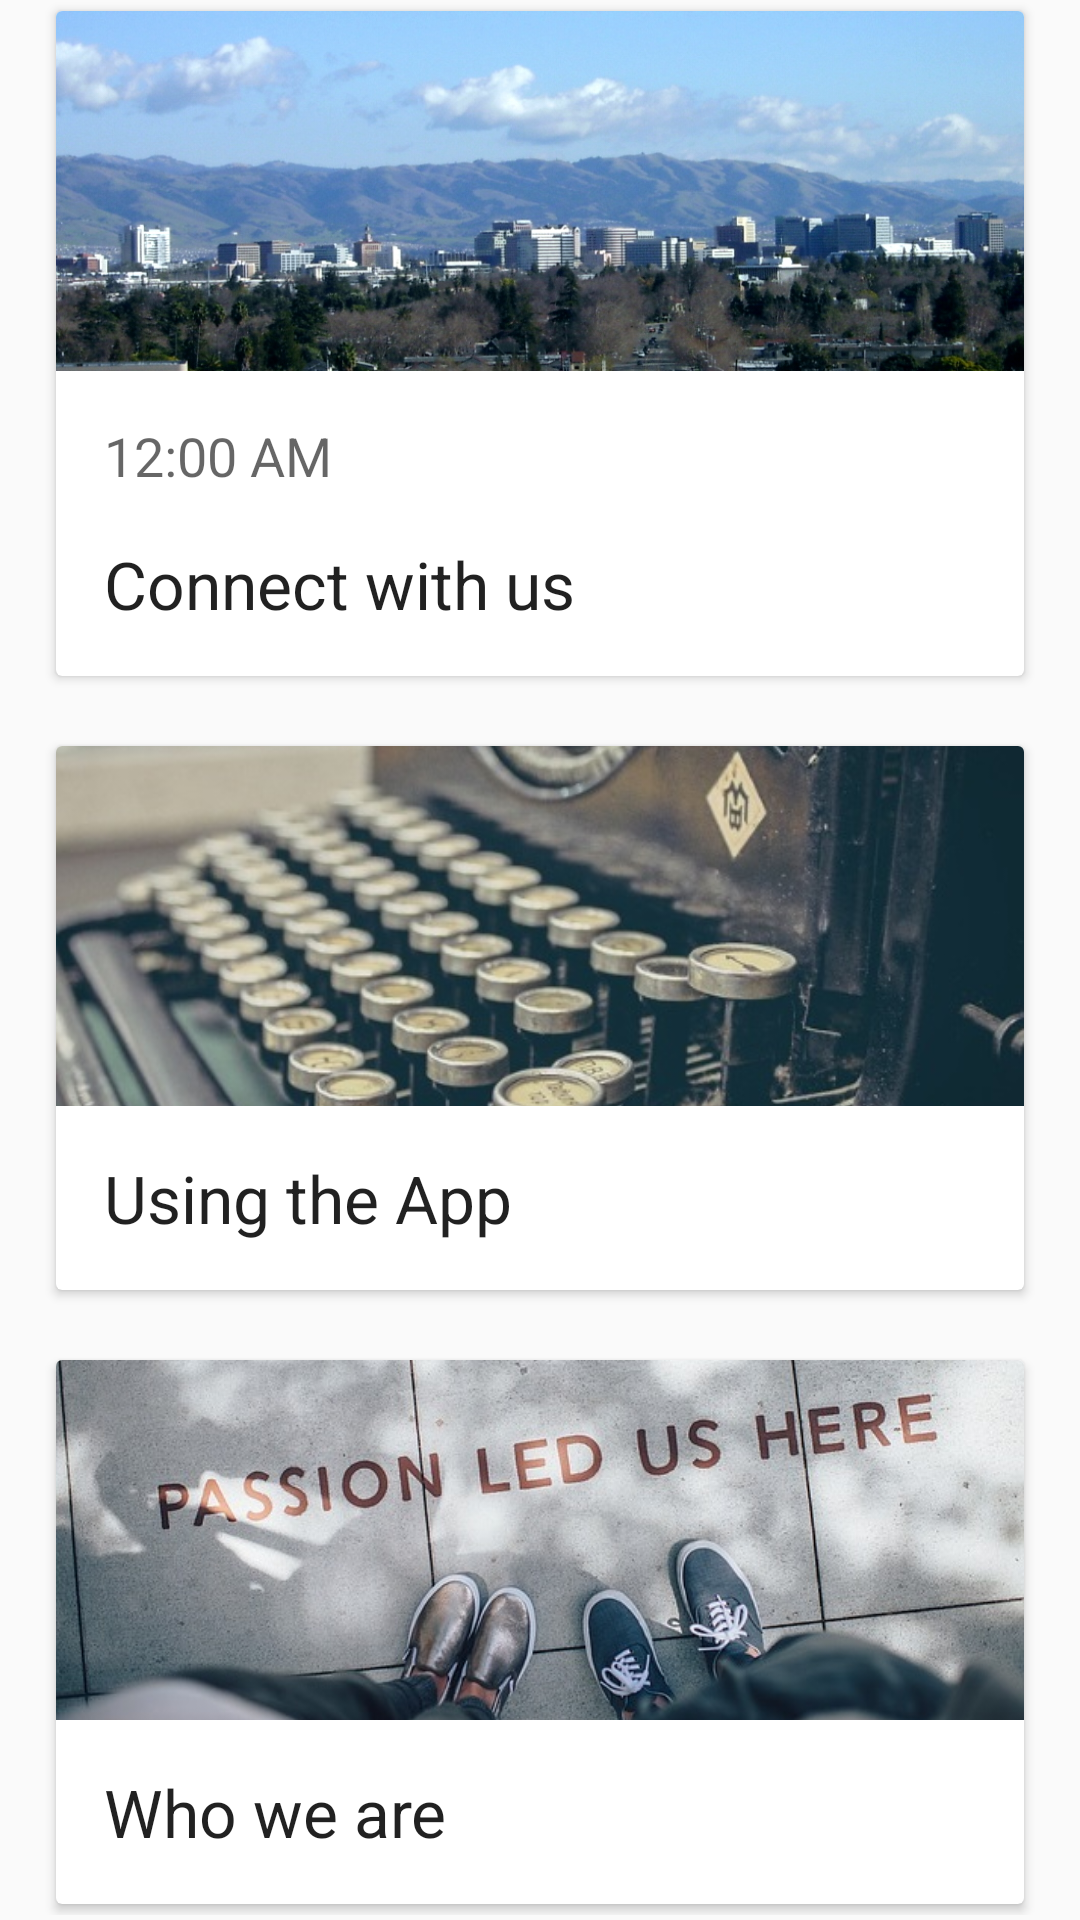

Here is an Android app screen rendered from its layout file. Give the layout XML and the strings, colors and styles it references.
<!-- AndroidManifest.xml: application theme AppTheme -->
<!-- res/layout/fragment_main.xml -->
<?xml version="1.0" encoding="utf-8"?>
<ScrollView
    xmlns:android="http://schemas.android.com/apk/res/android"
    xmlns:app="http://schemas.android.com/apk/res-auto"
    xmlns:tools="http://schemas.android.com/tools"
    android:layout_width="match_parent"
    android:layout_height="wrap_content"
    android:layout_marginTop="@dimen/activity_horizontal_margin">

    <android.support.constraint.ConstraintLayout
        xmlns:android="http://schemas.android.com/apk/res/android"
        xmlns:app="http://schemas.android.com/apk/res-auto"
        xmlns:tools="http://schemas.android.com/tools"
        android:id="@+id/mainScreenLayout"
        android:layout_width="match_parent"
        android:layout_height="wrap_content"
        tools:context=".MainFragment">

        <android.support.v7.widget.CardView
            android:id="@+id/cardviewWelcome"
            android:layout_width="match_parent"
            android:layout_height="wrap_content"
            android:layout_marginLeft="@dimen/activity_horizontal_margin"
            android:layout_marginRight="@dimen/activity_horizontal_margin"
            android:layout_marginTop="@dimen/activity_horizontal_margin"
            android:layout_marginBottom="@dimen/activity_horizontal_margin"
            app:cardUseCompatPadding="true">

            <LinearLayout
                android:id="@+id/welcomeContainer"
                android:layout_width="match_parent"
                android:layout_height="wrap_content"
                android:orientation="vertical">

                <ImageView
                    android:layout_width="match_parent"
                    android:layout_height="@dimen/card_image_height"
                    android:adjustViewBounds="true"
                    android:src="@drawable/sj_skyline"
                    android:contentDescription="@string/welcome_card_description"
                    android:scaleType="centerCrop"/>

                <TextClock
                    android:id="@+id/textClock"
                    android:layout_width="match_parent"
                    android:layout_height="wrap_content"
                    android:layout_marginTop="@dimen/activity_horizontal_margin"
                    android:layout_marginStart="@dimen/activity_horizontal_margin"
                    android:textAppearance="@style/TextAppearance.AppCompat.Medium"
                    android:gravity="start" />

                <TextView
                    android:layout_width="wrap_content"
                    android:layout_height="wrap_content"
                    android:layout_margin="@dimen/activity_horizontal_margin"
                    android:text="@string/main_fragment_title_welcome_card"
                    android:textAppearance="@style/TextAppearance.AppCompat.Large" />

                <TextView
                    android:id="@+id/cardviewWelcomeDetails"
                    android:layout_width="wrap_content"
                    android:layout_height="wrap_content"
                    android:layout_margin="@dimen/activity_horizontal_margin"
                    android:text="@string/main_fragment_text_welcome_card"
                    android:textAppearance="@style/TextAppearance.AppCompat"
                    android:visibility="gone"/>

            </LinearLayout>

        </android.support.v7.widget.CardView>

        <android.support.v7.widget.CardView
            android:id="@+id/cardviewHowto"
            app:layout_constraintTop_toBottomOf="@id/cardviewWelcome"
            android:layout_width="match_parent"
            android:layout_height="wrap_content"
            android:layout_marginLeft="@dimen/activity_horizontal_margin"
            android:layout_marginRight="@dimen/activity_horizontal_margin"
            android:layout_marginTop="@dimen/activity_horizontal_margin"
            android:layout_marginBottom="@dimen/activity_horizontal_margin"
            app:cardUseCompatPadding="true">

            <LinearLayout
                android:id="@+id/howToContainer"
                android:layout_width="match_parent"
                android:layout_height="wrap_content"
                android:orientation="vertical">

                <ImageView
                    android:layout_width="match_parent"
                    android:layout_height="@dimen/card_image_height"
                    android:adjustViewBounds="true"
                    android:src="@drawable/typewriter"
                    android:contentDescription="@string/howto_card_description"
                    android:scaleType="centerCrop"/>

                <TextView
                    android:layout_width="wrap_content"
                    android:layout_height="wrap_content"
                    android:layout_margin="@dimen/activity_horizontal_margin"
                    android:text="@string/main_fragment_title_howto_card"
                    android:textAppearance="@style/TextAppearance.AppCompat.Large"/>

                <TextView
                    android:id="@+id/cardviewHowtoDetails"
                    android:layout_width="wrap_content"
                    android:layout_height="wrap_content"
                    android:layout_margin="@dimen/activity_horizontal_margin"
                    android:text="@string/main_fragment_text_howto_card"
                    android:textAppearance="@style/TextAppearance.AppCompat"
                    android:visibility="gone"/>

            </LinearLayout>

        </android.support.v7.widget.CardView>

        <android.support.v7.widget.CardView
            android:id="@+id/cardviewAbout"
            app:layout_constraintTop_toBottomOf="@id/cardviewHowto"
            android:layout_width="match_parent"
            android:layout_height="wrap_content"
            android:layout_marginLeft="@dimen/activity_horizontal_margin"
            android:layout_marginRight="@dimen/activity_horizontal_margin"
            android:layout_marginTop="@dimen/activity_horizontal_margin"
            android:layout_marginBottom="@dimen/activity_horizontal_margin"
            app:cardUseCompatPadding="true">

            <LinearLayout
                android:id="@+id/aboutContainer"
                android:layout_width="match_parent"
                android:layout_height="wrap_content"
                android:orientation="vertical">

                <ImageView
                    android:layout_width="match_parent"
                    android:layout_height="@dimen/card_image_height"
                    android:adjustViewBounds="true"
                    android:src="@drawable/shoes"
                    android:contentDescription="@string/aboutus_card_description"
                    android:scaleType="centerCrop"/>

                <TextView
                    android:layout_width="wrap_content"
                    android:layout_height="wrap_content"
                    android:layout_margin="@dimen/activity_horizontal_margin"
                    android:text="@string/main_fragment_title_about_us_card"
                    android:textAppearance="@style/TextAppearance.AppCompat.Large"/>

                <TextView
                    android:id="@+id/cardviewAboutDetails"
                    android:layout_width="wrap_content"
                    android:layout_height="wrap_content"
                    android:layout_margin="@dimen/activity_horizontal_margin"
                    android:text="@string/main_fragment_text_about_us_card"
                    android:textAppearance="@style/TextAppearance.AppCompat"
                    android:visibility="gone"/>

            </LinearLayout>

        </android.support.v7.widget.CardView>

    </android.support.constraint.ConstraintLayout>

</ScrollView>
<!-- resources referenced by this layout -->
<resources>
  <dimen name="activity_horizontal_margin">16dp</dimen>
  <dimen name="card_image_height">120dp</dimen>
  <!-- drawable shoes: jpg bitmap (drawable, 80935 bytes) -->
  <!-- drawable sj_skyline: jpg bitmap (drawable, 238550 bytes) -->
  <!-- drawable typewriter: jpg bitmap (drawable, 66387 bytes) -->
  <string name="aboutus_card_description">Contact Information. Feet graphic.</string>
  <string name="howto_card_description">How to use app. Typewriter.</string>
  <string name="main_fragment_text_about_us_card">Superior Janitorial Systems is a commercial cleaning service located near the South Bay Area in San Jose, CA.</string>
  <string name="main_fragment_text_howto_card">This app is used for our clients to connect with us on the go. Simply tap the connect button at the bottom and then select what type of message you want to send.
      Not a client yet? Just tap the Request Estimate card. Need to leave us a note? Tap the Leave a Note for Janitors card.  Its that easy!</string>
  <string name="main_fragment_text_welcome_card">At Superior Janitorial Systems we pride ourselves on being the most connected janitorial service in the bay area.  You can send us a message 24/7.  This app helps make that happen.
      Tap "Using the app" to see how it works.</string>
  <string name="main_fragment_title_about_us_card">Who we are</string>
  <string name="main_fragment_title_howto_card">Using the App</string>
  <string name="main_fragment_title_welcome_card">Connect with us</string>
  <string name="welcome_card_description">Welcome. Bay area panorama.</string>
  <style name="AppTheme" parent="Theme.AppCompat.Light.NoActionBar">
          
          <item name="colorPrimary">@color/colorPrimary</item>
          <item name="colorPrimaryDark">@color/colorPrimaryDark</item>
          <item name="colorAccent">@color/colorAccent</item>
      </style>
  <color name="colorPrimary">#1B5E20</color>
  <color name="colorPrimaryDark">#003300</color>
  <color name="colorAccent">#008e8e</color>
</resources>
